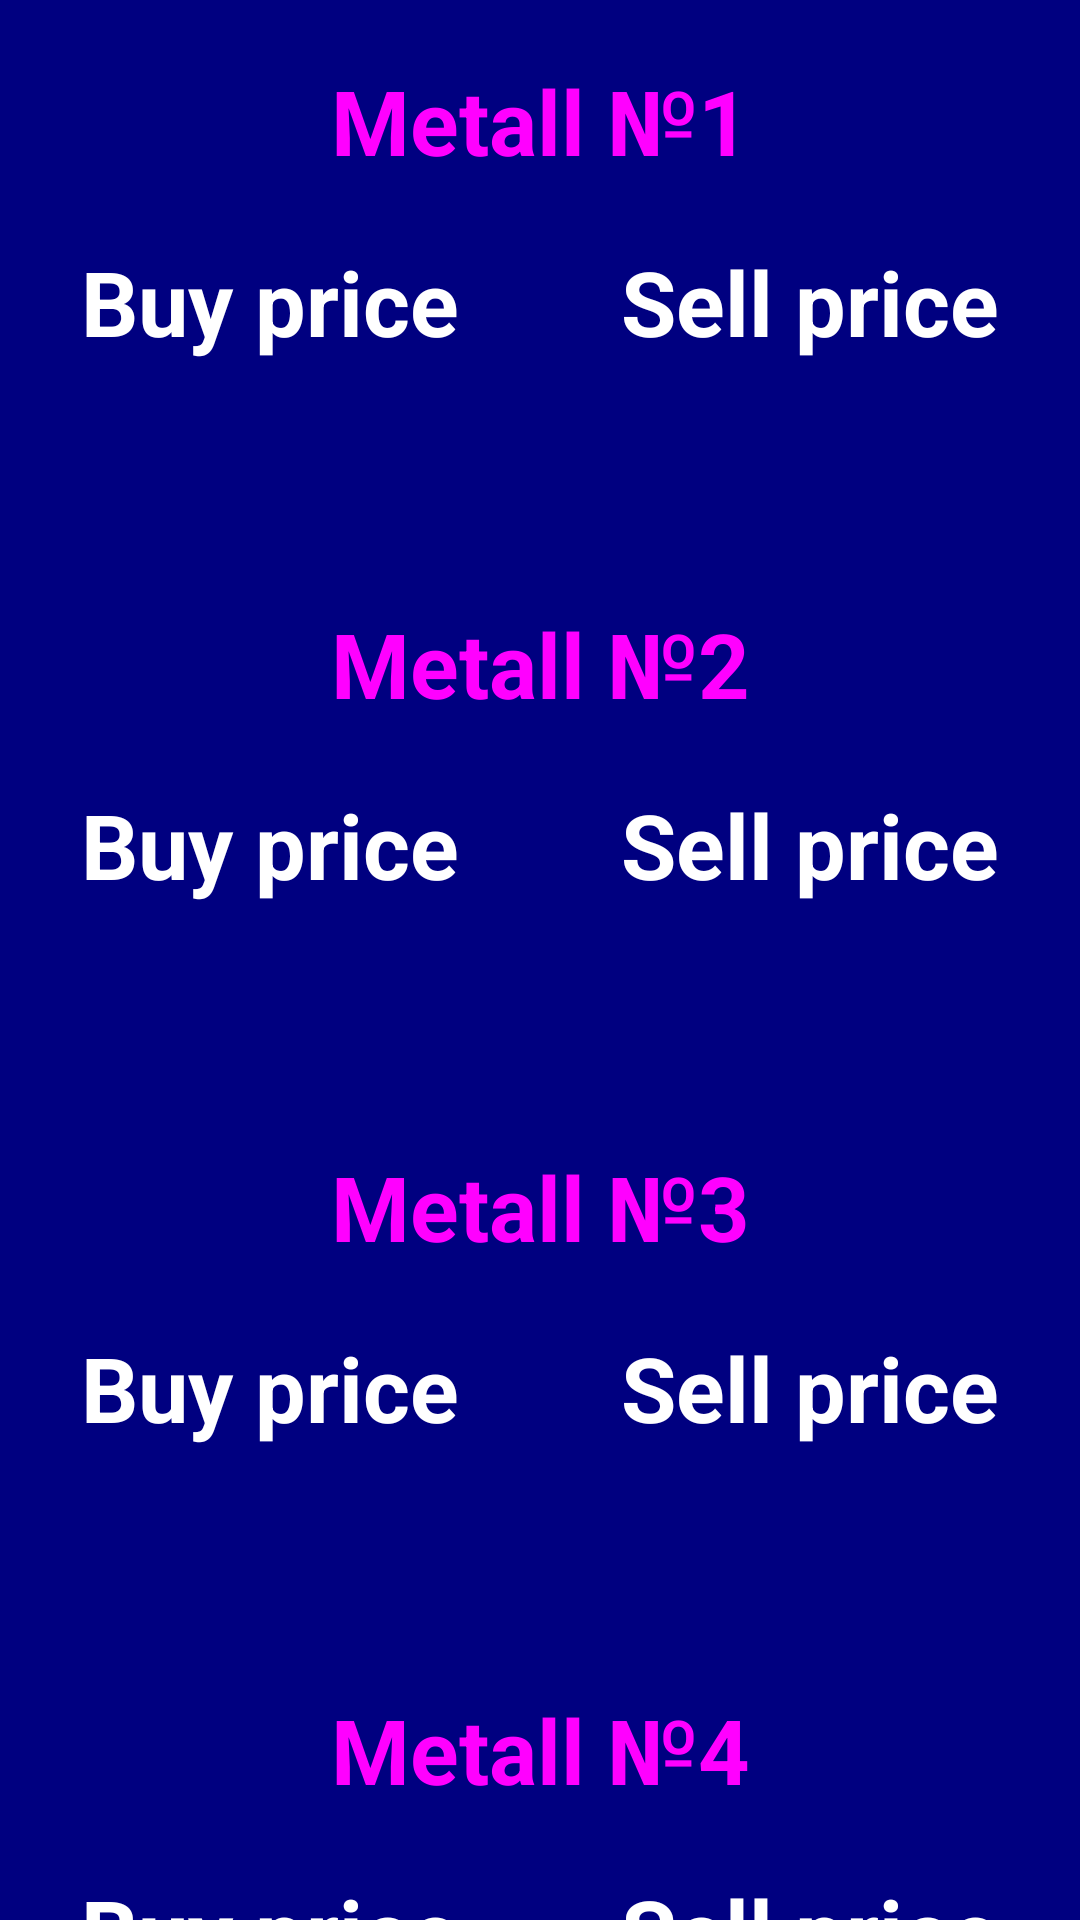

The Android layout XML behind this screen, and the referenced resources:
<!-- AndroidManifest.xml: application theme Theme.PF_Widget -->
<!-- res/layout/activity_main.xml -->
<?xml version="1.0" encoding="utf-8"?>
<androidx.constraintlayout.widget.ConstraintLayout xmlns:android="http://schemas.android.com/apk/res/android"
    xmlns:app="http://schemas.android.com/apk/res-auto"
    xmlns:tools="http://schemas.android.com/tools"
    android:id="@+id/main"
    android:layout_width="match_parent"
    android:layout_height="match_parent"
    tools:context=".MainActivity">
    <LinearLayout
        android:layout_width="match_parent"
        android:background="@color/dark_blue"
        android:layout_height="match_parent"
        android:orientation="vertical">
        <TextView
            android:layout_width="match_parent"
            android:layout_height="wrap_content"
            android:paddingTop="20dp"
            android:text="Metall №1"
            android:textAlignment="center"
            android:textColor="@color/fucsia"
            android:textSize="30sp"
            android:textStyle="bold"/>
        <LinearLayout
            android:layout_width="match_parent"
            android:layout_height="wrap_content"
            android:orientation="horizontal"
            android:paddingTop="20dp"
            android:weightSum="2">
            <TextView
                android:layout_width="0dp"
                android:layout_weight="1"
                android:layout_height="wrap_content"
                android:gravity="center"
                android:text="Buy price"
                android:textColor="@color/white"
                android:textSize="30sp"
                android:textStyle="bold" />
            <TextView
                android:layout_width="0dp"
                android:layout_weight="1"
                android:layout_height="wrap_content"
                android:text="Sell price"
                android:textColor="@color/white"
                android:textSize="30sp"
                android:gravity="center"
                android:textStyle="bold"/>
        </LinearLayout>
        <LinearLayout
            android:layout_width="match_parent"
            android:layout_height="wrap_content"
            android:orientation="horizontal"
            android:paddingTop="20dp"
            android:weightSum="2">
            <TextView
                android:layout_width="0dp"
                android:layout_weight="1"
                android:id="@+id/buy_first_view"
                android:layout_height="wrap_content"
                android:gravity="center"
                android:textColor="@color/white"
                android:textSize="30sp"
                android:textStyle="bold" />
            <TextView
                android:layout_width="0dp"
                android:layout_weight="1"
                android:id="@+id/sell_first_view"
                android:layout_height="wrap_content"
                android:gravity="center"
                android:textColor="@color/white"
                android:textSize="30sp"
                android:textStyle="bold" />

        </LinearLayout>
        <TextView
            android:layout_width="match_parent"
            android:layout_height="wrap_content"
            android:paddingTop="20dp"
            android:text="Metall №2"
            android:textAlignment="center"
            android:textColor="@color/fucsia"
            android:textSize="30sp"
            android:textStyle="bold"/>
        <LinearLayout
            android:layout_width="match_parent"
            android:layout_height="wrap_content"
            android:orientation="horizontal"
            android:paddingTop="20dp"
            android:weightSum="2">
            <TextView
                android:layout_width="0dp"
                android:layout_weight="1"
                android:layout_height="wrap_content"
                android:gravity="center"
                android:text="Buy price"
                android:textColor="@color/white"
                android:textSize="30sp"
                android:textStyle="bold" />
            <TextView
                android:layout_width="0dp"
                android:layout_weight="1"
                android:layout_height="wrap_content"
                android:text="Sell price"
                android:textColor="@color/white"
                android:textSize="30sp"
                android:gravity="center"
                android:textStyle="bold"/>
        </LinearLayout>
        <LinearLayout
            android:layout_width="match_parent"
            android:layout_height="wrap_content"
            android:orientation="horizontal"
            android:paddingTop="20dp"
            android:weightSum="2">
            <TextView
                android:layout_width="0dp"
                android:layout_weight="1"
                android:id="@+id/buy_second_view"
                android:layout_height="wrap_content"
                android:gravity="center"
                android:textColor="@color/white"
                android:textSize="30sp"
                android:textStyle="bold" />
            <TextView
                android:layout_width="0dp"
                android:layout_weight="1"
                android:id="@+id/sell_second_view"
                android:layout_height="wrap_content"
                android:gravity="center"
                android:textColor="@color/white"
                android:textSize="30sp"
                android:textStyle="bold" />

        </LinearLayout>
        <TextView
            android:layout_width="match_parent"
            android:layout_height="wrap_content"
            android:paddingTop="20dp"
            android:text="Metall №3"
            android:textAlignment="center"
            android:textColor="@color/fucsia"
            android:textSize="30sp"
            android:textStyle="bold"/>
        <LinearLayout
            android:layout_width="match_parent"
            android:layout_height="wrap_content"
            android:orientation="horizontal"
            android:paddingTop="20dp"
            android:weightSum="2">
            <TextView
                android:layout_width="0dp"
                android:layout_weight="1"
                android:layout_height="wrap_content"
                android:gravity="center"
                android:text="Buy price"
                android:textColor="@color/white"
                android:textSize="30sp"
                android:textStyle="bold" />
            <TextView
                android:layout_width="0dp"
                android:layout_weight="1"
                android:layout_height="wrap_content"
                android:text="Sell price"
                android:textColor="@color/white"
                android:textSize="30sp"
                android:gravity="center"
                android:textStyle="bold"/>
        </LinearLayout>
        <LinearLayout
            android:layout_width="match_parent"
            android:layout_height="wrap_content"
            android:orientation="horizontal"
            android:paddingTop="20dp"
            android:weightSum="2">
            <TextView
                android:layout_width="0dp"
                android:layout_weight="1"
                android:id="@+id/buy_third_view"
                android:layout_height="wrap_content"
                android:gravity="center"
                android:textColor="@color/white"
                android:textSize="30sp"
                android:textStyle="bold" />
            <TextView
                android:layout_width="0dp"
                android:layout_weight="1"
                android:id="@+id/sell_third_view"
                android:layout_height="wrap_content"
                android:gravity="center"
                android:textColor="@color/white"
                android:textSize="30sp"
                android:textStyle="bold" />

        </LinearLayout>
        <TextView
            android:layout_width="match_parent"
            android:layout_height="wrap_content"
            android:paddingTop="20dp"
            android:text="Metall №4"
            android:textAlignment="center"
            android:textColor="@color/fucsia"
            android:textSize="30sp"
            android:textStyle="bold"/>
        <LinearLayout
            android:layout_width="match_parent"
            android:layout_height="wrap_content"
            android:orientation="horizontal"
            android:paddingTop="20dp"
            android:weightSum="2">
            <TextView
                android:layout_width="0dp"
                android:layout_weight="1"
                android:layout_height="wrap_content"
                android:gravity="center"
                android:text="Buy price"
                android:textColor="@color/white"
                android:textSize="30sp"
                android:textStyle="bold" />
            <TextView
                android:layout_width="0dp"
                android:layout_weight="1"
                android:layout_height="wrap_content"
                android:text="Sell price"
                android:textColor="@color/white"
                android:textSize="30sp"
                android:gravity="center"
                android:textStyle="bold"/>
        </LinearLayout>
        <LinearLayout
            android:layout_width="match_parent"
            android:layout_height="wrap_content"
            android:orientation="horizontal"
            android:paddingTop="20dp"
            android:weightSum="2">
            <TextView
                android:layout_width="0dp"
                android:layout_weight="1"
                android:id="@+id/buy_fourth_view"
                android:layout_height="wrap_content"
                android:gravity="center"
                android:textColor="@color/white"
                android:textSize="30sp"
                android:textStyle="bold" />
            <TextView
                android:layout_width="0dp"
                android:layout_weight="1"
                android:id="@+id/sell_fourth_view"
                android:layout_height="wrap_content"
                android:gravity="center"
                android:textColor="@color/white"
                android:textSize="30sp"
                android:textStyle="bold" />

        </LinearLayout>
    </LinearLayout>
























</androidx.constraintlayout.widget.ConstraintLayout>
<!-- resources referenced by this layout -->
<resources>
  <color name="dark_blue">#000080</color>
  <color name="fucsia">#FF00FF</color>
  <color name="white">#FFFFFFFF</color>
  <style name="Theme.PF_Widget" parent="Base.Theme.PF_Widget" />
  <style name="Base.Theme.PF_Widget" parent="Theme.Material3.DayNight.NoActionBar">
          
          
      </style>
</resources>
